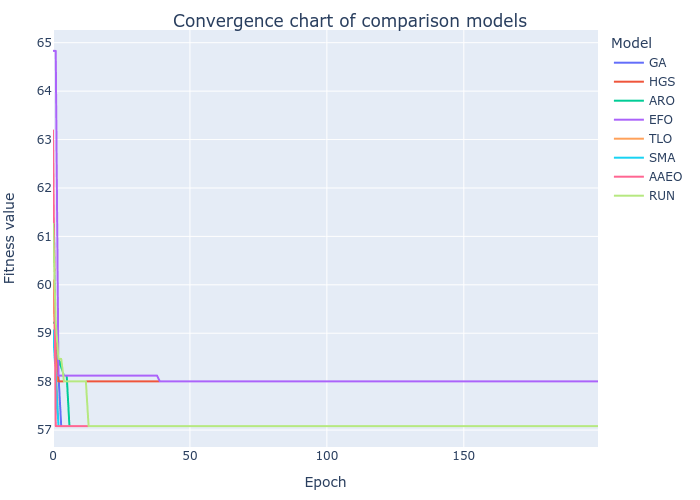

Source data for this figure (header and first rows):
GA, HGS, ARO, EFO, TLO, SMA, AAEO, RUN
62.46, 62.3, 59.22, 64.83, 60.09, 59.06, 63.19, 61.26
58.77, 58.49, 59.22, 64.83, 58.35, 58.14, 57.08, 59.22
58.14, 58.01, 58.47, 58.13, 57.08, 57.08, 57.08, 58.47
57.08, 58.01, 58.3, 58.13, 57.08, 57.08, 57.08, 58.47
57.08, 58.01, 58.13, 58.13, 57.08, 57.08, 57.08, 58.01
57.08, 58.01, 58.13, 58.13, 57.08, 57.08, 57.08, 58.01
57.08, 58.01, 57.08, 58.13, 57.08, 57.08, 57.08, 58.01
57.08, 58.01, 57.08, 58.13, 57.08, 57.08, 57.08, 58.01
57.08, 58.01, 57.08, 58.13, 57.08, 57.08, 57.08, 58.01
57.08, 58.01, 57.08, 58.13, 57.08, 57.08, 57.08, 58.01
57.08, 58.01, 57.08, 58.13, 57.08, 57.08, 57.08, 58.01
57.08, 58.01, 57.08, 58.13, 57.08, 57.08, 57.08, 58.01
57.08, 58.01, 57.08, 58.13, 57.08, 57.08, 57.08, 58.01
57.08, 58.01, 57.08, 58.13, 57.08, 57.08, 57.08, 57.08
57.08, 58.01, 57.08, 58.13, 57.08, 57.08, 57.08, 57.08
57.08, 58.01, 57.08, 58.13, 57.08, 57.08, 57.08, 57.08
57.08, 58.01, 57.08, 58.13, 57.08, 57.08, 57.08, 57.08
57.08, 58.01, 57.08, 58.13, 57.08, 57.08, 57.08, 57.08
57.08, 58.01, 57.08, 58.13, 57.08, 57.08, 57.08, 57.08
57.08, 58.01, 57.08, 58.13, 57.08, 57.08, 57.08, 57.08
57.08, 58.01, 57.08, 58.13, 57.08, 57.08, 57.08, 57.08
57.08, 58.01, 57.08, 58.13, 57.08, 57.08, 57.08, 57.08
57.08, 58.01, 57.08, 58.13, 57.08, 57.08, 57.08, 57.08
57.08, 58.01, 57.08, 58.13, 57.08, 57.08, 57.08, 57.08
57.08, 58.01, 57.08, 58.13, 57.08, 57.08, 57.08, 57.08
57.08, 58.01, 57.08, 58.13, 57.08, 57.08, 57.08, 57.08
57.08, 58.01, 57.08, 58.13, 57.08, 57.08, 57.08, 57.08
57.08, 58.01, 57.08, 58.13, 57.08, 57.08, 57.08, 57.08
57.08, 58.01, 57.08, 58.13, 57.08, 57.08, 57.08, 57.08
57.08, 58.01, 57.08, 58.13, 57.08, 57.08, 57.08, 57.08
57.08, 58.01, 57.08, 58.13, 57.08, 57.08, 57.08, 57.08
57.08, 58.01, 57.08, 58.13, 57.08, 57.08, 57.08, 57.08
57.08, 58.01, 57.08, 58.13, 57.08, 57.08, 57.08, 57.08
57.08, 58.01, 57.08, 58.13, 57.08, 57.08, 57.08, 57.08
57.08, 58.01, 57.08, 58.13, 57.08, 57.08, 57.08, 57.08
57.08, 58.01, 57.08, 58.13, 57.08, 57.08, 57.08, 57.08
57.08, 58.01, 57.08, 58.13, 57.08, 57.08, 57.08, 57.08
57.08, 58.01, 57.08, 58.13, 57.08, 57.08, 57.08, 57.08
57.08, 58.01, 57.08, 58.13, 57.08, 57.08, 57.08, 57.08
57.08, 58.01, 57.08, 58.01, 57.08, 57.08, 57.08, 57.08
57.08, 58.01, 57.08, 58.01, 57.08, 57.08, 57.08, 57.08
57.08, 58.01, 57.08, 58.01, 57.08, 57.08, 57.08, 57.08
57.08, 58.01, 57.08, 58.01, 57.08, 57.08, 57.08, 57.08
57.08, 58.01, 57.08, 58.01, 57.08, 57.08, 57.08, 57.08
57.08, 58.01, 57.08, 58.01, 57.08, 57.08, 57.08, 57.08
57.08, 58.01, 57.08, 58.01, 57.08, 57.08, 57.08, 57.08
57.08, 58.01, 57.08, 58.01, 57.08, 57.08, 57.08, 57.08
57.08, 58.01, 57.08, 58.01, 57.08, 57.08, 57.08, 57.08
57.08, 58.01, 57.08, 58.01, 57.08, 57.08, 57.08, 57.08
57.08, 58.01, 57.08, 58.01, 57.08, 57.08, 57.08, 57.08
57.08, 58.01, 57.08, 58.01, 57.08, 57.08, 57.08, 57.08
57.08, 58.01, 57.08, 58.01, 57.08, 57.08, 57.08, 57.08
57.08, 58.01, 57.08, 58.01, 57.08, 57.08, 57.08, 57.08
57.08, 58.01, 57.08, 58.01, 57.08, 57.08, 57.08, 57.08
57.08, 58.01, 57.08, 58.01, 57.08, 57.08, 57.08, 57.08
57.08, 58.01, 57.08, 58.01, 57.08, 57.08, 57.08, 57.08
57.08, 58.01, 57.08, 58.01, 57.08, 57.08, 57.08, 57.08
57.08, 58.01, 57.08, 58.01, 57.08, 57.08, 57.08, 57.08
57.08, 58.01, 57.08, 58.01, 57.08, 57.08, 57.08, 57.08
57.08, 58.01, 57.08, 58.01, 57.08, 57.08, 57.08, 57.08
... 140 more rows
